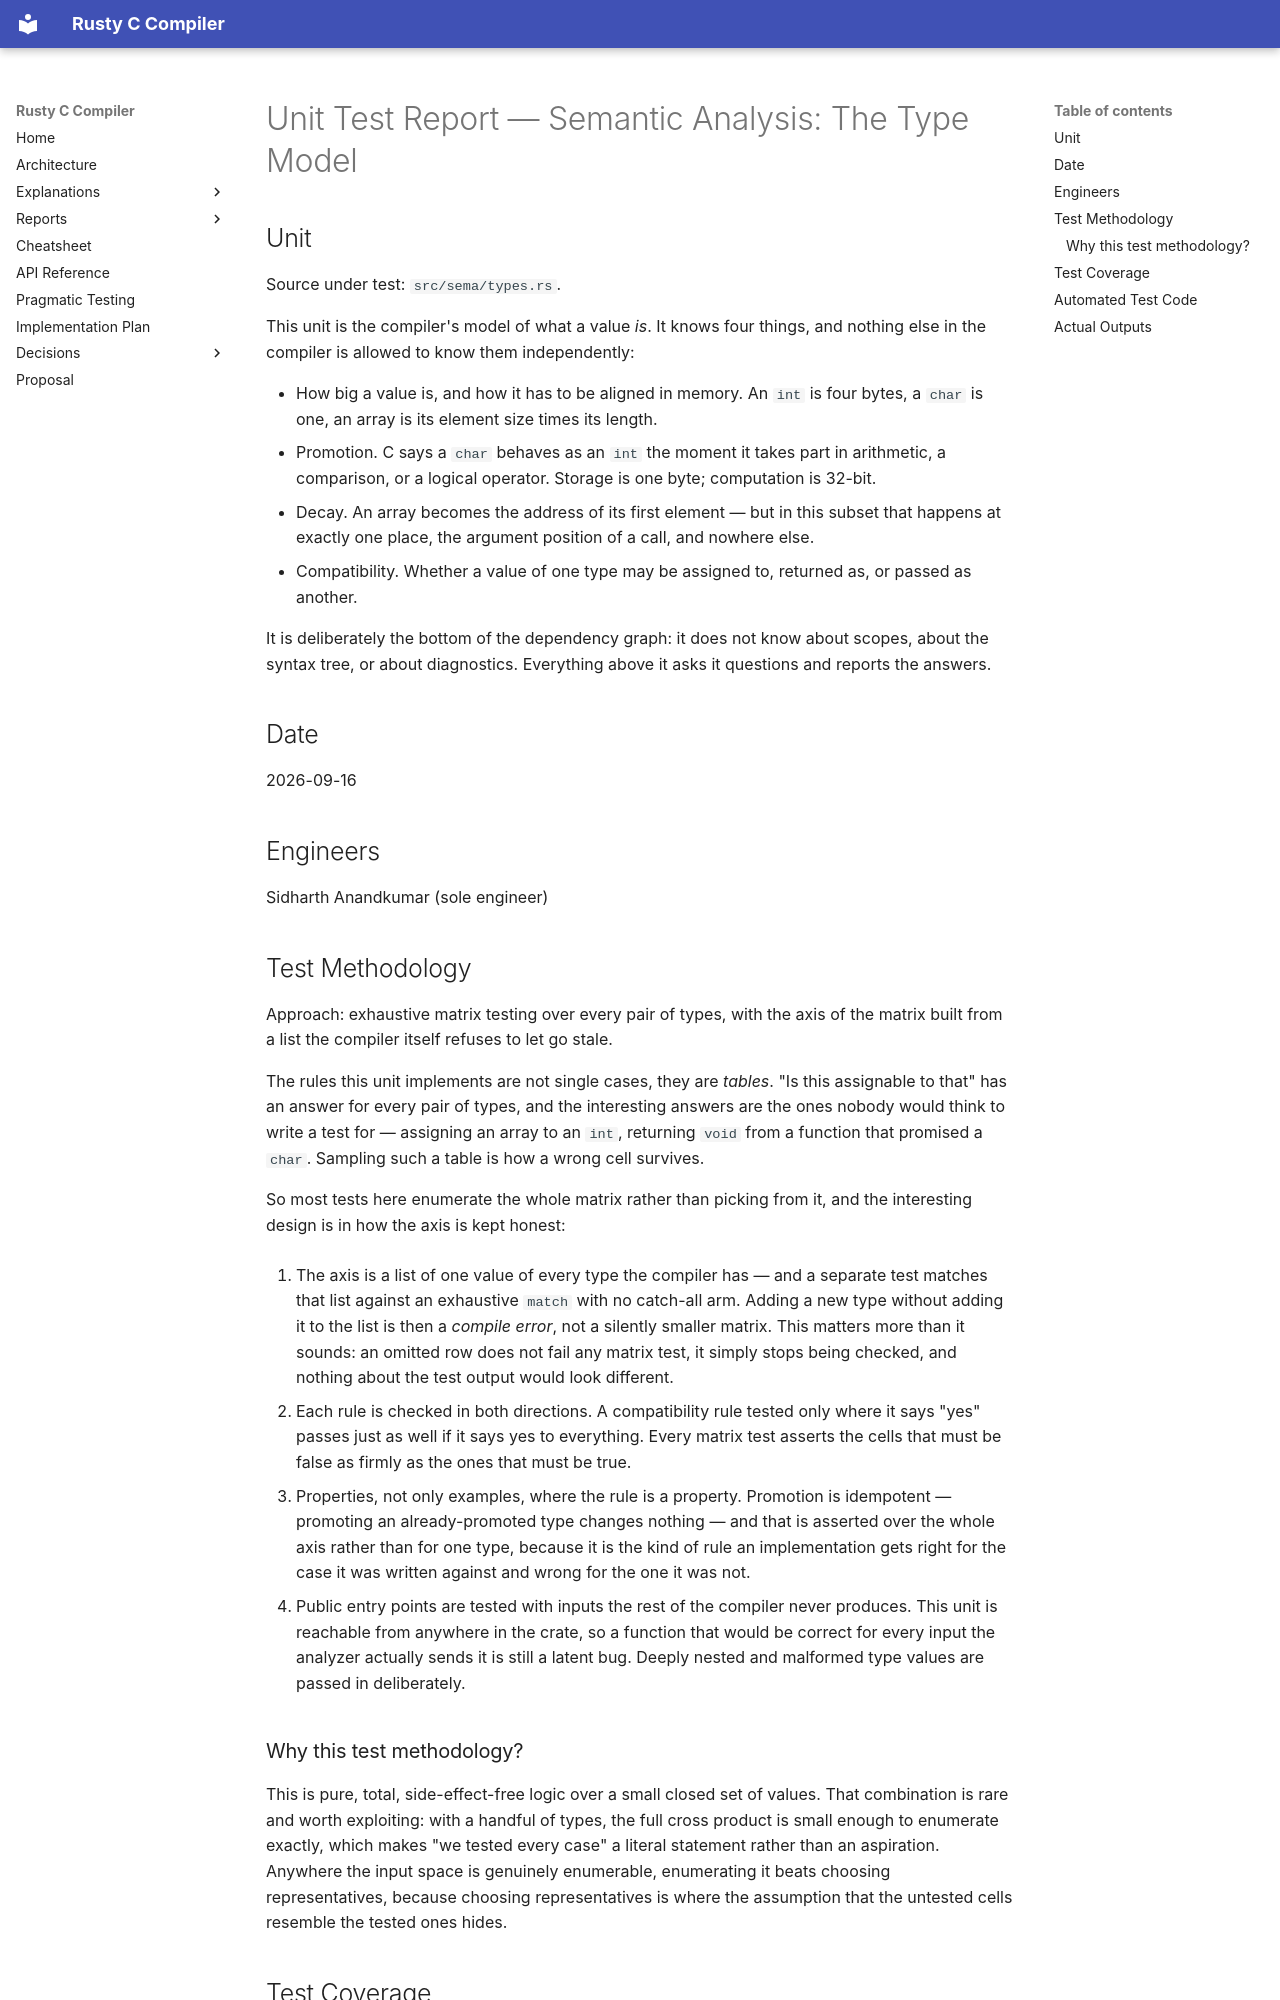

repository: sid-ak/rusty_c_compiler · page: reports/unit_tests/07-sema-type-model/index.html · generator: mkdocs

# Unit Test Report — Semantic Analysis: The Type Model

## Unit

Source under test: `src/sema/types.rs`.

This unit is the compiler's model of what a value *is*. It knows four things, and nothing else in
the compiler is allowed to know them independently:

- How big a value is, and how it has to be aligned in memory. An `int` is four bytes, a `char` is
  one, an array is its element size times its length.
- Promotion. C says a `char` behaves as an `int` the moment it takes part in arithmetic, a
  comparison, or a logical operator. Storage is one byte; computation is 32-bit.
- Decay. An array becomes the address of its first element — but in this subset that happens at
  exactly one place, the argument position of a call, and nowhere else.
- Compatibility. Whether a value of one type may be assigned to, returned as, or passed as
  another.

It is deliberately the bottom of the dependency graph: it does not know about scopes, about the
syntax tree, or about diagnostics. Everything above it asks it questions and reports the answers.

## Date

2026-09-16

## Engineers

Sidharth Anandkumar (sole engineer)

## Test Methodology

Approach: exhaustive matrix testing over every pair of types, with the axis of the matrix built
from a list the compiler itself refuses to let go stale.

The rules this unit implements are not single cases, they are *tables*. "Is this assignable to that"
has an answer for every pair of types, and the interesting answers are the ones nobody would think
to write a test for — assigning an array to an `int`, returning `void` from a function that promised
a `char`. Sampling such a table is how a wrong cell survives.

So most tests here enumerate the whole matrix rather than picking from it, and the interesting
design is in how the axis is kept honest:

1. The axis is a list of one value of every type the compiler has — and a separate test matches
   that list against an exhaustive `match` with no catch-all arm. Adding a new type without adding
   it to the list is then a *compile error*, not a silently smaller matrix. This matters more than
   it sounds: an omitted row does not fail any matrix test, it simply stops being checked, and
   nothing about the test output would look different.

2. Each rule is checked in both directions. A compatibility rule tested only where it says "yes"
   passes just as well if it says yes to everything. Every matrix test asserts the cells that must
   be false as firmly as the ones that must be true.

3. Properties, not only examples, where the rule is a property. Promotion is idempotent —
   promoting an already-promoted type changes nothing — and that is asserted over the whole axis
   rather than for one type, because it is the kind of rule an implementation gets right for the
   case it was written against and wrong for the one it was not.

4. Public entry points are tested with inputs the rest of the compiler never produces. This unit
   is reachable from anywhere in the crate, so a function that would be correct for every input the
   analyzer actually sends it is still a latent bug. Deeply nested and malformed type values are
   passed in deliberately.

### Why this test methodology?

This is pure, total, side-effect-free logic over a small closed set of values. That combination is
rare and worth exploiting: with a handful of types, the full cross product is small enough to
enumerate exactly, which makes "we tested every case" a literal statement rather than an aspiration.
Anywhere the input space is genuinely enumerable, enumerating it beats choosing representatives,
because choosing representatives is where the assumption that the untested cells resemble the tested
ones hides.
